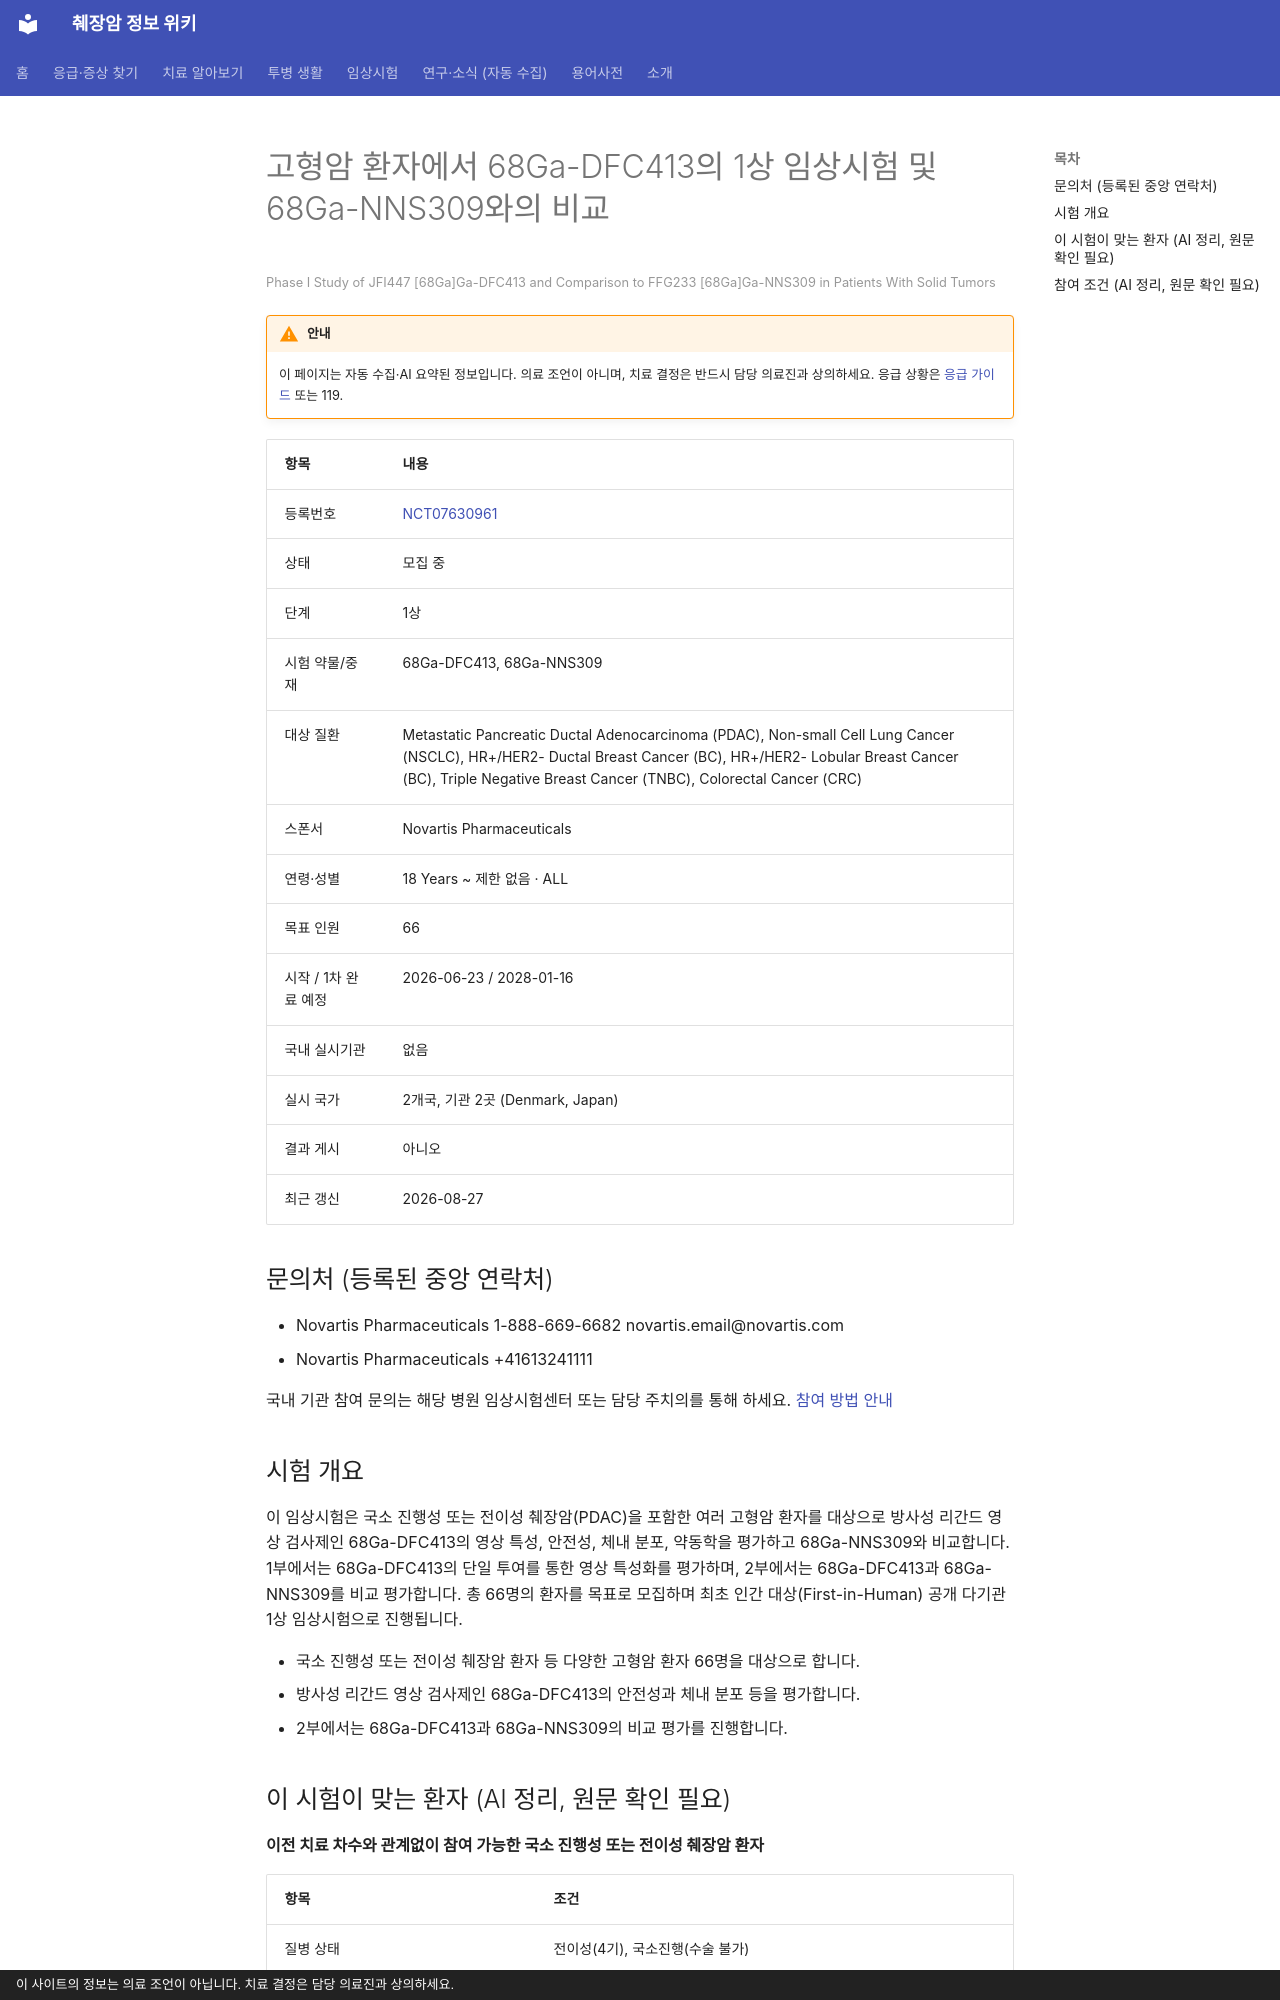

repository: hizorro88-rgb/papersearcher · page: _generated/trials/NCT07630961/index.html · generator: mkdocs · copyright: 이 사이트의 정보는 의료 조언이 아닙니다. 치료 결정은 담당 의료진과 상의하세요.

---
title: "NCT07630961 고형암 환자에서 68Ga-DFC413의 1상 임상시험 및 68Ga-NNS309와의 비교"
description: "1상 · 모집 중"
comments: true
search:
  boost: 0.4
---

# 고형암 환자에서 68Ga-DFC413의 1상 임상시험 및 68Ga-NNS309와의 비교

<small>Phase I Study of JFI447 [68Ga]Ga-DFC413 and Comparison to FFG233 [68Ga]Ga-NNS309 in Patients With Solid Tumors</small>

!!! warning "안내"
    이 페이지는 자동 수집·AI 요약된 정보입니다. 의료 조언이 아니며, 치료 결정은 반드시 담당 의료진과 상의하세요. 응급 상황은 [응급 가이드](../../guides/emergency/index.md) 또는 119.

| 항목 | 내용 |
|---|---|
| 등록번호 | [NCT07630961](https://clinicaltrials.gov/study/NCT07630961) |
| 상태 | 모집 중 |
| 단계 | 1상 |
| 시험 약물/중재 | 68Ga-DFC413, 68Ga-NNS309 |
| 대상 질환 | Metastatic Pancreatic Ductal Adenocarcinoma (PDAC), Non-small Cell Lung Cancer (NSCLC), HR+/HER2- Ductal Breast Cancer (BC), HR+/HER2- Lobular Breast Cancer (BC), Triple Negative Breast Cancer (TNBC), Colorectal Cancer (CRC) |
| 스폰서 | Novartis Pharmaceuticals |
| 연령·성별 | 18 Years ~ 제한 없음 · ALL |
| 목표 인원 | 66 |
| 시작 / 1차 완료 예정 | 2026-06-23 / 2028-01-16 |
| 국내 실시기관 | 없음 |
| 실시 국가 | 2개국, 기관 2곳 (Denmark, Japan) |
| 결과 게시 | 아니오 |
| 최근 갱신 | 2026-08-27 |

## 문의처 (등록된 중앙 연락처)

- Novartis Pharmaceuticals 1-888-669-6682 novartis.email@novartis.com
- Novartis Pharmaceuticals +41613241111 

국내 기관 참여 문의는 해당 병원 임상시험센터 또는 담당 주치의를 통해 하세요. [참여 방법 안내](../../guides/trials/how-to-apply.md)

## 시험 개요

이 임상시험은 국소 진행성 또는 전이성 췌장암(PDAC)을 포함한 여러 고형암 환자를 대상으로 방사성 리간드 영상 검사제인 68Ga-DFC413의 영상 특성, 안전성, 체내 분포, 약동학을 평가하고 68Ga-NNS309와 비교합니다. 1부에서는 68Ga-DFC413의 단일 투여를 통한 영상 특성화를 평가하며, 2부에서는 68Ga-DFC413과 68Ga-NNS309를 비교 평가합니다. 총 66명의 환자를 목표로 모집하며 최초 인간 대상(First-in-Human) 공개 다기관 1상 임상시험으로 진행됩니다.

- 국소 진행성 또는 전이성 췌장암 환자 등 다양한 고형암 환자 66명을 대상으로 합니다.
- 방사성 리간드 영상 검사제인 68Ga-DFC413의 안전성과 체내 분포 등을 평가합니다.
- 2부에서는 68Ga-DFC413과 68Ga-NNS309의 비교 평가를 진행합니다.

## 이 시험이 맞는 환자 (AI 정리, 원문 확인 필요)

**이전 치료 차수와 관계없이 참여 가능한 국소 진행성 또는 전이성 췌장암 환자**

| 항목 | 조건 |
|---|---|
| 질병 상태 | 전이성(4기), 국소진행(수술 불가) |
| 이전 항암 치료 | 제한 없음 또는 미확인 |
| ECOG 수행능력 | 2 이하 |
| 측정 가능 병변 | 필요 |

주요 제외 기준: 심각하고 조절되지 않는 감염 · 임신 또는 수유 중인 여성 · 조절할 수 없는 요로 폐쇄 또는 요실금 · 알려진 과민반응

내 상황에 맞는지 한 번에 보려면 [맞춤 임상시험 찾기](../../guides/trials/finder.md).
